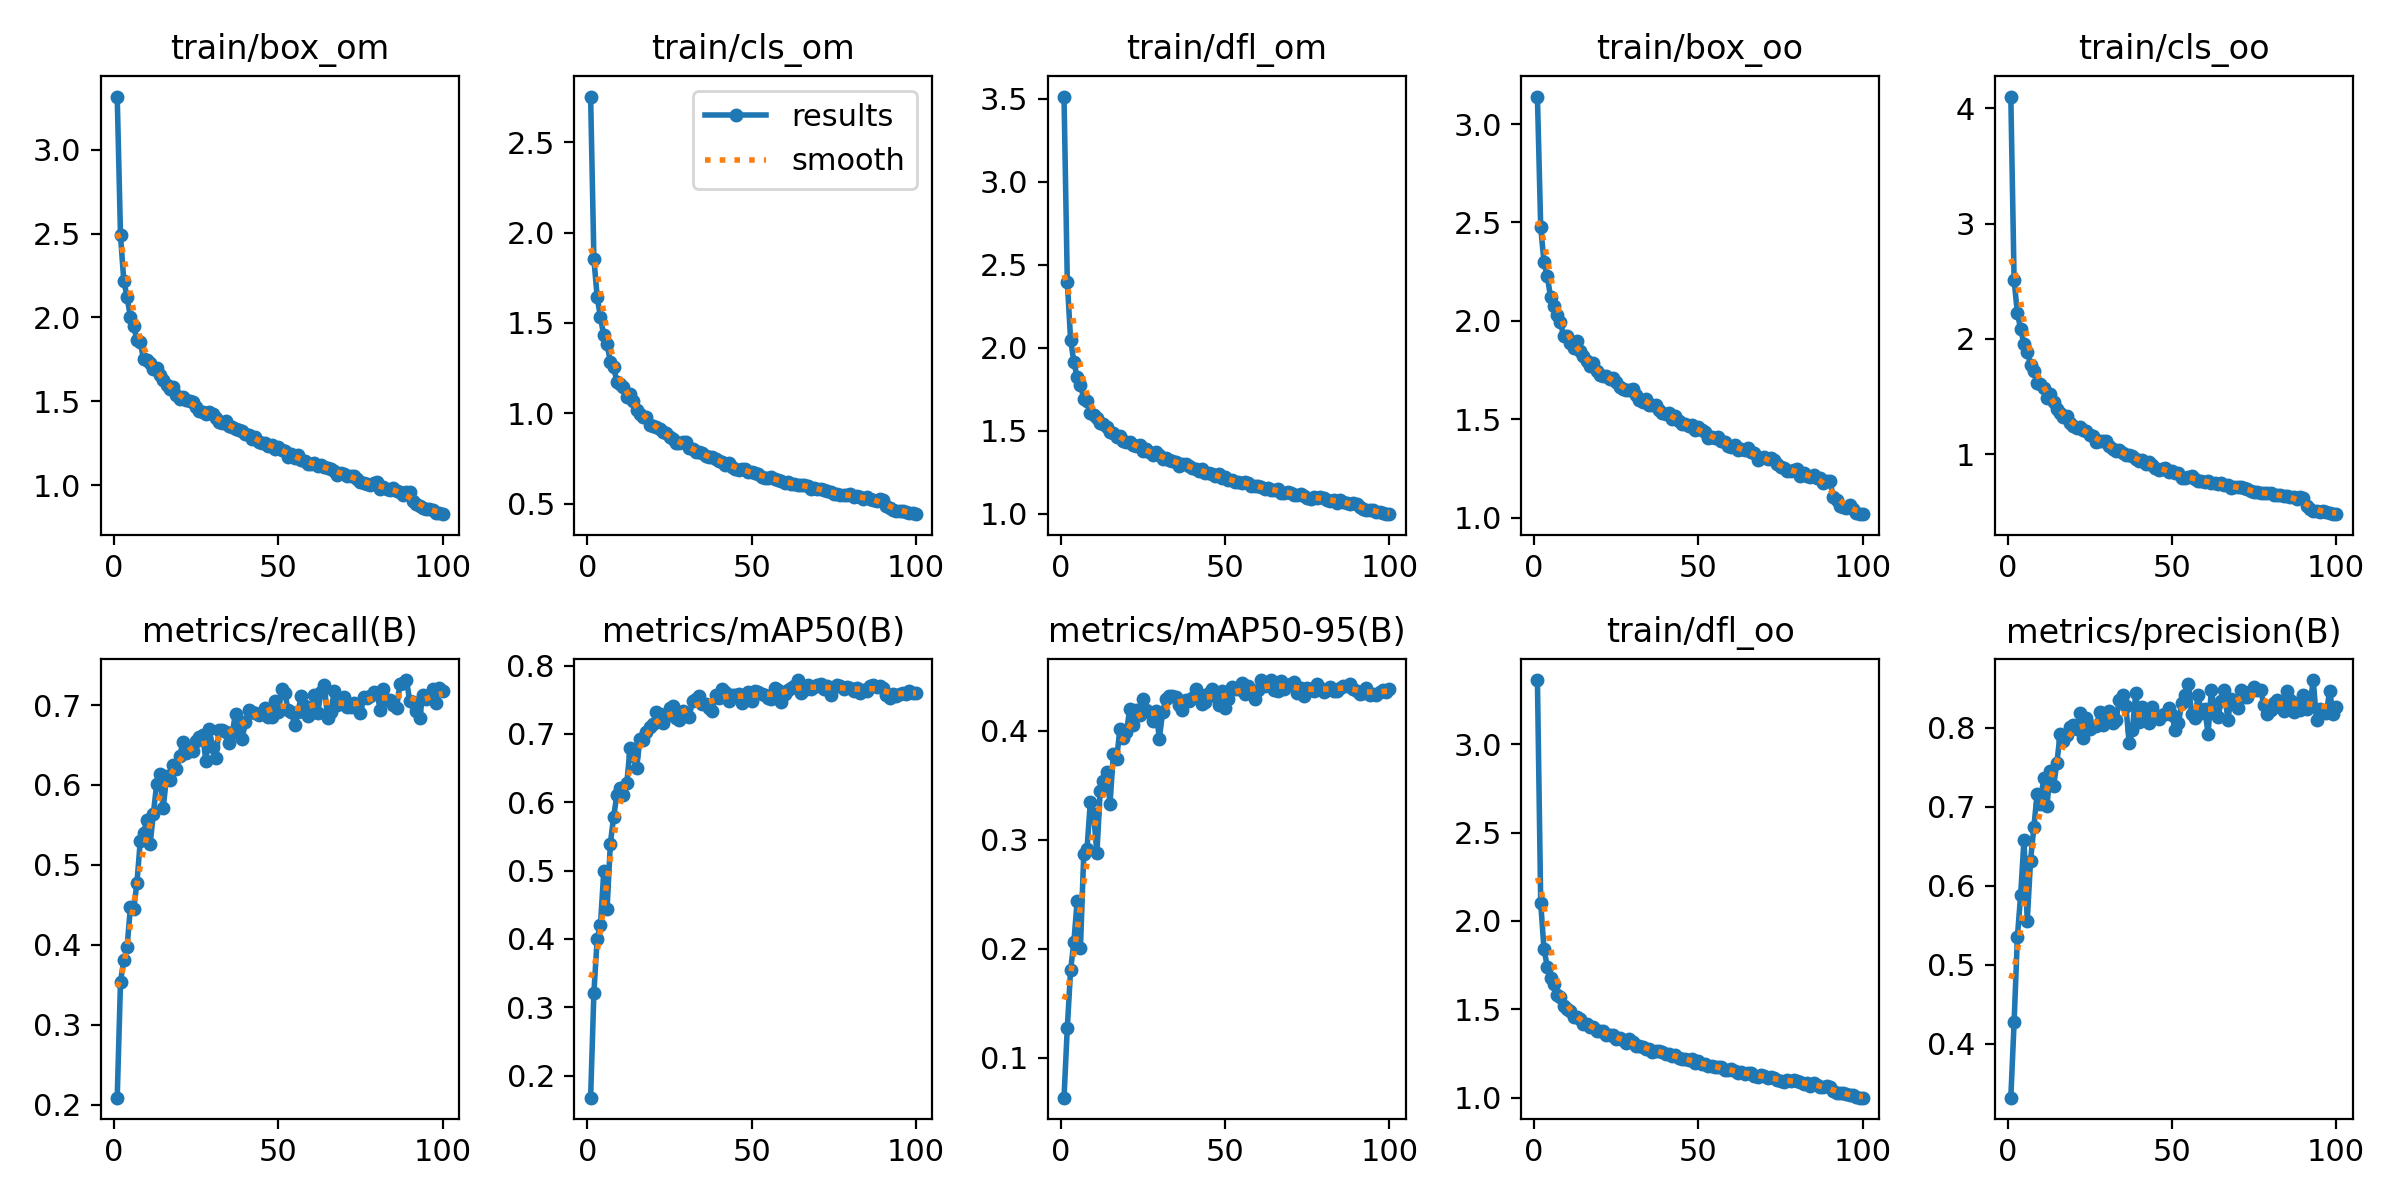

Data behind this chart, as committed beside it:
epoch, train/box_om, train/cls_om, train/dfl_om, train/box_oo, train/cls_oo, train/dfl_oo, metrics/precision(B), metrics/recall(B), metrics/mAP50(B), metrics/mAP50-95(B), val/box_om, val/cls_om, val/dfl_om, val/box_oo, val/cls_oo, val/dfl_oo, lr/pg0, lr/pg1, lr/pg2
1, 3.317, 2.754, 3.512, 3.14, 4.101, 3.363, 0.3317, 0.2088, 0.1678, 0.06323, 2.572, 2.391, 2.362, 2.381, 3.062, 2.13, 0.0006627, 0.0006627, 0.0006627
2, 2.489, 1.852, 2.397, 2.476, 2.51, 2.103, 0.4272, 0.3538, 0.3216, 0.1273, 2.134, 1.656, 1.78, 2.201, 2.417, 1.673, 0.001316, 0.001316, 0.001316
3, 2.218, 1.644, 2.048, 2.299, 2.224, 1.841, 0.5353, 0.3814, 0.4007, 0.1803, 1.937, 1.819, 1.641, 2.025, 2.438, 1.536, 0.001956, 0.001956, 0.001956
4, 2.121, 1.53, 1.914, 2.226, 2.085, 1.742, 0.5887, 0.3971, 0.421, 0.206, 1.998, 1.357, 1.638, 2.009, 1.952, 1.503, 0.001941, 0.001941, 0.001941
5, 2.004, 1.431, 1.821, 2.122, 1.954, 1.676, 0.6582, 0.4468, 0.4989, 0.2439, 1.8, 1.279, 1.539, 1.995, 1.807, 1.47, 0.001941, 0.001941, 0.001941
6, 1.95, 1.381, 1.778, 2.078, 1.885, 1.645, 0.5557, 0.4445, 0.4433, 0.2008, 1.996, 1.272, 1.59, 2.097, 1.867, 1.49, 0.001921, 0.001921, 0.001921
7, 1.864, 1.286, 1.694, 2.031, 1.778, 1.581, 0.6315, 0.4775, 0.5394, 0.2863, 1.734, 1.133, 1.46, 1.88, 1.618, 1.395, 0.001901, 0.001901, 0.001901
8, 1.851, 1.258, 1.676, 1.993, 1.726, 1.568, 0.6741, 0.5295, 0.5788, 0.2917, 1.718, 1.133, 1.43, 1.945, 1.617, 1.392, 0.001881, 0.001881, 0.001881
9, 1.752, 1.172, 1.609, 1.921, 1.622, 1.521, 0.7157, 0.5398, 0.6113, 0.3343, 1.588, 0.9912, 1.39, 1.827, 1.375, 1.361, 0.001861, 0.001861, 0.001861
10, 1.743, 1.16, 1.596, 1.924, 1.605, 1.5, 0.704, 0.5563, 0.621, 0.3234, 1.645, 1.011, 1.428, 1.815, 1.445, 1.374, 0.001842, 0.001842, 0.001842
11, 1.728, 1.145, 1.58, 1.888, 1.575, 1.491, 0.7364, 0.5256, 0.6101, 0.2875, 1.824, 1.04, 1.444, 1.998, 1.485, 1.384, 0.001822, 0.001822, 0.001822
12, 1.693, 1.088, 1.545, 1.865, 1.492, 1.457, 0.7011, 0.5642, 0.6277, 0.3442, 1.54, 0.902, 1.37, 1.766, 1.31, 1.34, 0.001802, 0.001802, 0.001802
13, 1.697, 1.104, 1.542, 1.899, 1.521, 1.457, 0.7458, 0.6011, 0.6789, 0.3535, 1.547, 0.9296, 1.347, 1.789, 1.269, 1.318, 0.001782, 0.001782, 0.001782
14, 1.659, 1.07, 1.525, 1.847, 1.458, 1.445, 0.726, 0.6138, 0.6676, 0.362, 1.513, 0.8906, 1.347, 1.781, 1.218, 1.324, 0.001762, 0.001762, 0.001762
15, 1.629, 1.017, 1.493, 1.82, 1.391, 1.415, 0.7551, 0.571, 0.6497, 0.333, 1.599, 0.9675, 1.356, 1.895, 1.334, 1.35, 0.001743, 0.001743, 0.001743
16, 1.596, 0.996, 1.487, 1.794, 1.359, 1.419, 0.7925, 0.6107, 0.6931, 0.3784, 1.467, 0.8593, 1.322, 1.745, 1.2, 1.304, 0.001723, 0.001723, 0.001723
17, 1.571, 0.9813, 1.461, 1.77, 1.324, 1.398, 0.783, 0.6056, 0.6909, 0.3739, 1.52, 0.8727, 1.33, 1.78, 1.162, 1.303, 0.001703, 0.001703, 0.001703
18, 1.588, 0.9777, 1.47, 1.788, 1.329, 1.4, 0.7911, 0.6249, 0.7035, 0.4012, 1.457, 0.8328, 1.306, 1.695, 1.096, 1.275, 0.001683, 0.001683, 0.001683
19, 1.54, 0.9372, 1.44, 1.746, 1.274, 1.375, 0.8005, 0.6194, 0.7099, 0.3929, 1.467, 0.8213, 1.3, 1.765, 1.086, 1.298, 0.001663, 0.001663, 0.001663
20, 1.511, 0.9285, 1.43, 1.726, 1.248, 1.379, 0.8038, 0.6359, 0.714, 0.3987, 1.502, 0.8203, 1.322, 1.731, 1.106, 1.299, 0.001644, 0.001644, 0.001644
21, 1.525, 0.922, 1.434, 1.722, 1.232, 1.376, 0.798, 0.6536, 0.7323, 0.4199, 1.442, 0.7836, 1.299, 1.687, 0.989, 1.279, 0.001624, 0.001624, 0.001624
22, 1.505, 0.9116, 1.416, 1.723, 1.237, 1.357, 0.8184, 0.6399, 0.7298, 0.4052, 1.493, 0.7992, 1.323, 1.732, 1.03, 1.295, 0.001604, 0.001604, 0.001604
23, 1.5, 0.894, 1.41, 1.706, 1.211, 1.356, 0.7871, 0.6446, 0.7167, 0.4187, 1.444, 0.7689, 1.295, 1.705, 1.012, 1.272, 0.001584, 0.001584, 0.001584
24, 1.494, 0.8909, 1.412, 1.712, 1.206, 1.357, 0.8123, 0.643, 0.7264, 0.4142, 1.425, 0.7793, 1.293, 1.697, 1.005, 1.273, 0.001564, 0.001564, 0.001564
25, 1.465, 0.866, 1.379, 1.687, 1.164, 1.33, 0.798, 0.6549, 0.7384, 0.4291, 1.421, 0.7559, 1.287, 1.656, 0.9905, 1.268, 0.001545, 0.001545, 0.001545
26, 1.444, 0.8584, 1.388, 1.666, 1.16, 1.336, 0.8018, 0.66, 0.7411, 0.4189, 1.436, 0.7723, 1.297, 1.688, 0.9991, 1.275, 0.001525, 0.001525, 0.001525
27, 1.434, 0.8362, 1.37, 1.654, 1.108, 1.324, 0.8019, 0.6619, 0.7232, 0.417, 1.455, 0.7812, 1.314, 1.682, 1.054, 1.286, 0.001505, 0.001505, 0.001505
28, 1.425, 0.8357, 1.353, 1.649, 1.113, 1.31, 0.8198, 0.6296, 0.7202, 0.4091, 1.445, 0.7687, 1.298, 1.704, 1.016, 1.29, 0.001485, 0.001485, 0.001485
29, 1.435, 0.8389, 1.372, 1.65, 1.113, 1.33, 0.8034, 0.6698, 0.7333, 0.4178, 1.421, 0.7675, 1.297, 1.674, 0.9856, 1.28, 0.001465, 0.001465, 0.001465
30, 1.424, 0.8403, 1.356, 1.657, 1.114, 1.312, 0.8126, 0.6478, 0.73, 0.3926, 1.533, 0.7954, 1.332, 1.775, 1.025, 1.312, 0.001446, 0.001446, 0.001446
31, 1.397, 0.8096, 1.33, 1.622, 1.072, 1.292, 0.8214, 0.6341, 0.725, 0.4171, 1.438, 0.7869, 1.302, 1.67, 1.004, 1.271, 0.001426, 0.001426, 0.001426
32, 1.376, 0.7996, 1.336, 1.597, 1.05, 1.293, 0.8062, 0.6689, 0.7486, 0.4288, 1.397, 0.732, 1.296, 1.66, 0.932, 1.276, 0.001406, 0.001406, 0.001406
33, 1.37, 0.7837, 1.327, 1.588, 1.031, 1.285, 0.8094, 0.6691, 0.7519, 0.4319, 1.414, 0.7422, 1.287, 1.647, 0.9245, 1.272, 0.001386, 0.001386, 0.001386
34, 1.381, 0.7881, 1.319, 1.605, 1.038, 1.278, 0.8357, 0.6667, 0.7558, 0.4316, 1.398, 0.7356, 1.288, 1.637, 0.9703, 1.267, 0.001366, 0.001366, 0.001366
35, 1.355, 0.7781, 1.313, 1.575, 1.008, 1.277, 0.8415, 0.6525, 0.7445, 0.4307, 1.416, 0.7887, 1.288, 1.622, 1.022, 1.266, 0.001347, 0.001347, 0.001347
36, 1.344, 0.7612, 1.29, 1.574, 0.9922, 1.259, 0.8283, 0.6652, 0.7434, 0.423, 1.391, 0.7204, 1.301, 1.69, 0.926, 1.292, 0.001327, 0.001327, 0.001327
37, 1.332, 0.7562, 1.299, 1.571, 0.9924, 1.266, 0.7805, 0.6894, 0.7381, 0.4184, 1.45, 0.749, 1.32, 1.665, 0.9976, 1.291, 0.001307, 0.001307, 0.001307
38, 1.327, 0.7562, 1.299, 1.549, 0.9824, 1.267, 0.7977, 0.6713, 0.7335, 0.4276, 1.412, 0.76, 1.302, 1.635, 1.022, 1.272, 0.001287, 0.001287, 0.001287
39, 1.32, 0.7494, 1.29, 1.533, 0.9593, 1.261, 0.8443, 0.6572, 0.7566, 0.427, 1.43, 0.7298, 1.312, 1.673, 0.9415, 1.292, 0.001267, 0.001267, 0.001267
40, 1.306, 0.7369, 1.275, 1.529, 0.945, 1.246, 0.8077, 0.6793, 0.7533, 0.4298, 1.421, 0.7201, 1.305, 1.651, 0.911, 1.28, 0.001248, 0.001248, 0.001248
41, 1.302, 0.7323, 1.272, 1.53, 0.9502, 1.245, 0.8263, 0.6943, 0.7653, 0.438, 1.401, 0.739, 1.304, 1.626, 0.9349, 1.28, 0.001228, 0.001228, 0.001228
42, 1.277, 0.7134, 1.261, 1.504, 0.9159, 1.237, 0.8167, 0.6919, 0.7615, 0.4338, 1.383, 0.7326, 1.289, 1.635, 0.9292, 1.273, 0.001208, 0.001208, 0.001208
43, 1.287, 0.7271, 1.267, 1.518, 0.9359, 1.242, 0.8067, 0.6905, 0.7485, 0.4245, 1.431, 0.7285, 1.332, 1.637, 0.9589, 1.3, 0.001188, 0.001188, 0.001188
44, 1.258, 0.7031, 1.247, 1.494, 0.9039, 1.222, 0.8261, 0.6872, 0.7571, 0.4262, 1.414, 0.7151, 1.313, 1.652, 0.8862, 1.296, 0.001168, 0.001168, 0.001168
45, 1.253, 0.6938, 1.243, 1.478, 0.8816, 1.219, 0.8155, 0.6903, 0.7575, 0.4343, 1.389, 0.7169, 1.31, 1.629, 0.9126, 1.289, 0.001149, 0.001149, 0.001149
46, 1.251, 0.6886, 1.237, 1.475, 0.863, 1.221, 0.8117, 0.6966, 0.7581, 0.4385, 1.39, 0.704, 1.3, 1.626, 0.8885, 1.28, 0.001129, 0.001129, 0.001129
47, 1.234, 0.6907, 1.226, 1.467, 0.8716, 1.212, 0.8168, 0.6848, 0.745, 0.4318, 1.395, 0.7284, 1.301, 1.63, 0.9152, 1.29, 0.001109, 0.001109, 0.001109
48, 1.241, 0.6902, 1.238, 1.471, 0.8779, 1.218, 0.8171, 0.6856, 0.7561, 0.4236, 1.437, 0.7133, 1.338, 1.667, 0.9141, 1.313, 0.001089, 0.001089, 0.001089
49, 1.213, 0.6731, 1.215, 1.444, 0.8462, 1.196, 0.825, 0.7045, 0.7609, 0.4363, 1.405, 0.711, 1.313, 1.639, 0.884, 1.3, 0.001069, 0.001069, 0.001069
50, 1.228, 0.6765, 1.222, 1.462, 0.8536, 1.206, 0.8166, 0.6913, 0.7485, 0.4207, 1.443, 0.7272, 1.332, 1.701, 0.9316, 1.313, 0.00105, 0.00105, 0.00105
51, 1.212, 0.6677, 1.206, 1.446, 0.835, 1.189, 0.7975, 0.7202, 0.763, 0.4286, 1.427, 0.7074, 1.327, 1.66, 0.8984, 1.309, 0.00103, 0.00103, 0.00103
52, 1.202, 0.6629, 1.201, 1.438, 0.8342, 1.188, 0.8066, 0.7147, 0.7612, 0.4401, 1.377, 0.6974, 1.308, 1.597, 0.8755, 1.289, 0.00101, 0.00101, 0.00101
53, 1.169, 0.6477, 1.189, 1.405, 0.7984, 1.178, 0.8312, 0.6935, 0.7584, 0.4379, 1.372, 0.7059, 1.308, 1.601, 0.8947, 1.285, 0.0009902, 0.0009902, 0.0009902
54, 1.185, 0.6441, 1.194, 1.409, 0.7987, 1.18, 0.8417, 0.6911, 0.7572, 0.4381, 1.394, 0.7023, 1.318, 1.637, 0.8816, 1.305, 0.0009704, 0.0009704, 0.0009704
55, 1.163, 0.6424, 1.185, 1.405, 0.8028, 1.175, 0.8561, 0.6752, 0.7533, 0.4438, 1.382, 0.7187, 1.306, 1.621, 0.8751, 1.29, 0.0009506, 0.0009506, 0.0009506
56, 1.179, 0.6498, 1.189, 1.408, 0.8131, 1.174, 0.8182, 0.6914, 0.7518, 0.4339, 1.403, 0.719, 1.335, 1.647, 0.9402, 1.309, 0.0009308, 0.0009308, 0.0009308
57, 1.149, 0.6339, 1.188, 1.388, 0.7846, 1.174, 0.8124, 0.7116, 0.7669, 0.4414, 1.394, 0.6949, 1.313, 1.61, 0.8739, 1.286, 0.000911, 0.000911, 0.000911
58, 1.146, 0.6278, 1.167, 1.386, 0.7714, 1.157, 0.8415, 0.6989, 0.7645, 0.4356, 1.422, 0.7154, 1.33, 1.67, 0.8879, 1.314, 0.0008912, 0.0008912, 0.0008912
59, 1.129, 0.6223, 1.166, 1.366, 0.7719, 1.156, 0.8187, 0.6867, 0.7461, 0.4293, 1.395, 0.7043, 1.344, 1.626, 0.8664, 1.326, 0.0008714, 0.0008714, 0.0008714
60, 1.129, 0.6163, 1.168, 1.36, 0.7582, 1.16, 0.8241, 0.6903, 0.758, 0.437, 1.393, 0.7047, 1.322, 1.648, 0.8821, 1.325, 0.0008516, 0.0008516, 0.0008516
... 40 more rows
